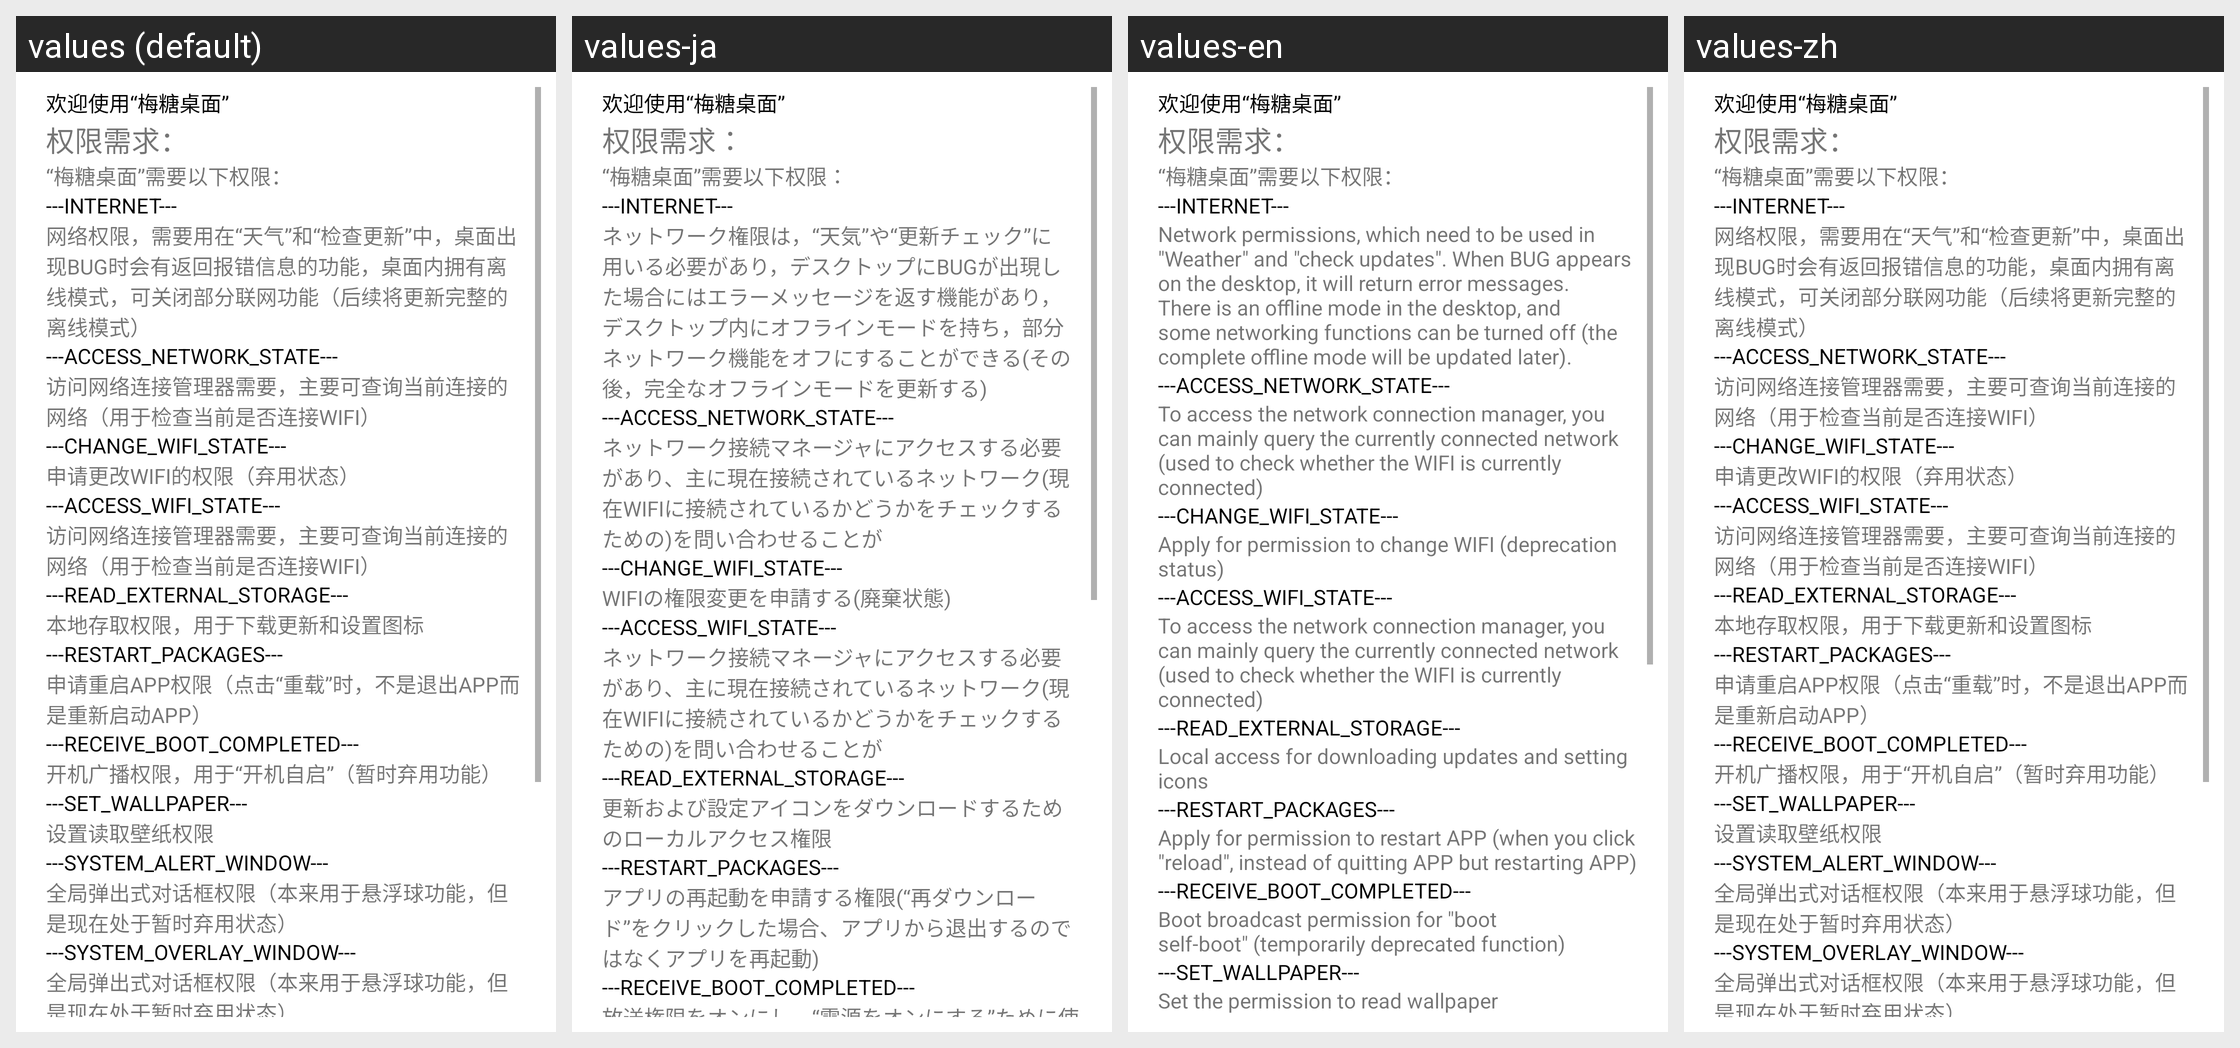

Translations of the strings shown on this Android screen, per locale in the grid:
Android screen res/layout/activity_welecome_1.xml rendered under 4 locales, left to right: values (default), values-ja, values-en, values-zh. Device: Nexus 5 (rendered at 1080×1920; each locale shown at half size, 540×960, under a caption strip naming it); theme AppTheme.
Strings drawn on this screen, with the default value and each locale's value (text and hints the layout hard-codes, and strings that could not be matched under every locale, appear in the picture but are not listed):

welecome_string_welecome
  values: 欢迎使用“梅糖桌面”
  values-ja: 欢迎使用“梅糖桌面”
  values-en: 欢迎使用“梅糖桌面”
  values-zh: 欢迎使用“梅糖桌面”

welecome_string_quanxian
  values: 权限需求：
  values-ja: 权限需求：
  values-en: 权限需求：
  values-zh: 权限需求：

welecome_string_needquanxian
  values: “梅糖桌面”需要以下权限：
  values-ja: “梅糖桌面”需要以下权限：
  values-en: “梅糖桌面”需要以下权限：
  values-zh: “梅糖桌面”需要以下权限：

welecome_string_internet
  values: ---INTERNET---
  values-ja: ---INTERNET---
  values-en: ---INTERNET---
  values-zh: ---INTERNET---

quanxian_intent
  values: 网络权限，需要用在“天气”和“检查更新”中，桌面出现BUG时会有返回报错信息的功能，桌面内拥有离线模式，可关闭部分联网功能（后续将更新完整的离线模式）
  values-ja: ネットワーク権限は，“天気”や“更新チェック”に用いる必要があり，デスクトップにBUGが出現した場合にはエラーメッセージを返す機能があり，デスクトップ内にオフラインモードを持ち，部分ネットワーク機能をオフにすることができる(その後，完全なオフラインモードを更新する)
  values-en: Network permissions, which need to be used in "Weather" and "check updates". When BUG appears on the desktop, it will return error messages. There is an offline mode in the desktop, and some networking functions can be turned off (the complete offline mode will be updated later).
  values-zh: 网络权限，需要用在“天气”和“检查更新”中，桌面出现BUG时会有返回报错信息的功能，桌面内拥有离线模式，可关闭部分联网功能（后续将更新完整的离线模式）

welecome_string_access_network_state
  values: ---ACCESS_NETWORK_STATE---
  values-ja: ---ACCESS_NETWORK_STATE---
  values-en: ---ACCESS_NETWORK_STATE---
  values-zh: ---ACCESS_NETWORK_STATE---

quanxian_webname
  values: 访问网络连接管理器需要，主要可查询当前连接的网络（用于检查当前是否连接WIFI）
  values-ja: ネットワーク接続マネージャにアクセスする必要があり、主に現在接続されているネットワーク(現在WIFIに接続されているかどうかをチェックするための)を問い合わせることが
  values-en: To access the network connection manager, you can mainly query the currently connected network (used to check whether the WIFI is currently connected)
  values-zh: 访问网络连接管理器需要，主要可查询当前连接的网络（用于检查当前是否连接WIFI）

welecome_string_change_wifi_state
  values: ---CHANGE_WIFI_STATE---
  values-ja: ---CHANGE_WIFI_STATE---
  values-en: ---CHANGE_WIFI_STATE---
  values-zh: ---CHANGE_WIFI_STATE---

quanxian_wifichanger
  values: 申请更改WIFI的权限（弃用状态）
  values-ja: WIFIの権限変更を申請する(廃棄状態)
  values-en: Apply for permission to change WIFI (deprecation status)
  values-zh: 申请更改WIFI的权限（弃用状态）

welecome_string_access_wifi_state
  values: ---ACCESS_WIFI_STATE---
  values-ja: ---ACCESS_WIFI_STATE---
  values-en: ---ACCESS_WIFI_STATE---
  values-zh: ---ACCESS_WIFI_STATE---

welecome_string_read_external_storage
  values: ---READ_EXTERNAL_STORAGE---
  values-ja: ---READ_EXTERNAL_STORAGE---
  values-en: ---READ_EXTERNAL_STORAGE---
  values-zh: ---READ_EXTERNAL_STORAGE---

quanxian_cunchu
  values: 本地存取权限，用于下载更新和设置图标
  values-ja: 更新および設定アイコンをダウンロードするためのローカルアクセス権限
  values-en: Local access for downloading updates and setting icons
  values-zh: 本地存取权限，用于下载更新和设置图标

welecome_string_restart_packages
  values: ---RESTART_PACKAGES---
  values-ja: ---RESTART_PACKAGES---
  values-en: ---RESTART_PACKAGES---
  values-zh: ---RESTART_PACKAGES---

quanxian_chongqi
  values: 申请重启APP权限（点击“重载”时，不是退出APP而是重新启动APP）
  values-ja: アプリの再起動を申請する権限(“再ダウンロード”をクリックした場合、アプリから退出するのではなくアプリを再起動)
  values-en: Apply for permission to restart APP (when you click "reload", instead of quitting APP but restarting APP)
  values-zh: 申请重启APP权限（点击“重载”时，不是退出APP而是重新启动APP）

welecome_string_receive_boot_completed
  values: ---RECEIVE_BOOT_COMPLETED---
  values-ja: ---RECEIVE_BOOT_COMPLETED---
  values-en: ---RECEIVE_BOOT_COMPLETED---
  values-zh: ---RECEIVE_BOOT_COMPLETED---

quanxian_systemstart
  values: 开机广播权限，用于“开机自启”（暂时弃用功能）
  values-ja: 放送権限をオンにし、“電源をオンにする”ために使用する(一時破棄機能)
  values-en: Boot broadcast permission for "boot self-boot" (temporarily deprecated function)
  values-zh: 开机广播权限，用于“开机自启”（暂时弃用功能）
